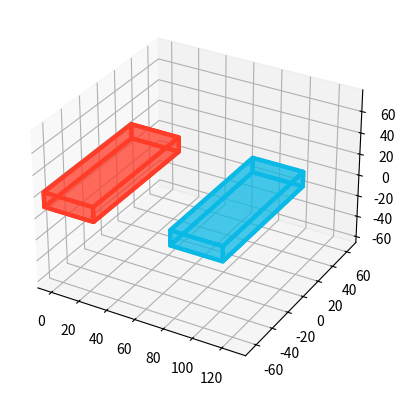

Here is the Python script that generated this plot:
import numpy as np
import matplotlib.pyplot as plt
from mpl_toolkits.mplot3d.art3d import Poly3DCollection
import math


def add_parallelepiped(ax, cog, normal, length, width, height, color, alpha=0.5):
    """
    Adds a parallelepiped to the given 3D axis based on its center of gravity (CoG),
    normal vector, and dimensions.

    Parameters:
    - ax: Matplotlib 3D axis handler.
    - cog: CoG position (x, y, z) 
    - normal: a vector normal to the main face (nx, ny, nz).
    - length: Length of the parallelepiped.
    - width: Width of the parallelepiped.
    - height: Height of the parallelepiped.
    - color: RGB tuple for the parallelepiped color.
    - alpha: Transparency of the parallelepiped faces.

    Returns:
    - True if the parallelepiped is successfully added, False otherwise.
    """
    try:
        # Normalize the normal vector
        normal = normal / np.linalg.norm(normal)

        # Define local coordinate system (aligning with the normal vector)
        z_axis = normal  # Normal is treated as the local z-axis
        x_axis = np.array([1, 0, 0])  # Default x-axis
        if np.allclose(z_axis, x_axis):  # Prevent singularity
            x_axis = np.array([0, 1, 0])
        x_axis = np.cross(z_axis, x_axis)
        x_axis /= np.linalg.norm(x_axis)  # Normalize
        y_axis = np.cross(z_axis, x_axis)  # Define y-axis
        y_axis /= np.linalg.norm(y_axis)  # Normalize

        # Define half-dimensions
        l2, w2, h2 = length / 2, width / 2, height / 2

        # Define vertices in local coordinates
        local_vertices = np.array(
            [
                [-l2, -w2, -h2],
                [l2, -w2, -h2],
                [l2, w2, -h2],
                [-l2, w2, -h2],  # Bottom face
                [-l2, -w2, h2],
                [l2, -w2, h2],
                [l2, w2, h2],
                [-l2, w2, h2],  # Top face
            ]
        )

        # Transform vertices to global coordinates
        transformation_matrix = np.column_stack((x_axis, y_axis, z_axis))
        global_vertices = np.dot(local_vertices, transformation_matrix.T) + cog

        # Define faces using transformed vertices
        faces = [
            [global_vertices[i] for i in [0, 1, 2, 3]],  # Bottom face
            [global_vertices[i] for i in [4, 5, 6, 7]],  # Top face
            [global_vertices[i] for i in [0, 1, 5, 4]],  # Side face
            [global_vertices[i] for i in [1, 2, 6, 5]],  # Side face
            [global_vertices[i] for i in [2, 3, 7, 6]],  # Side face
            [global_vertices[i] for i in [3, 0, 4, 7]],  # Side face
        ]

        # Add the parallelepiped to the 3D axis
        poly3d = [[list(vertex) for vertex in face] for face in faces]
        ax.add_collection3d(
            Poly3DCollection(
                poly3d, facecolors=color, linewidths=3, edgecolors=color, alpha=alpha
            )
        )

        return True  # Successful execution

    except Exception as e:
        print(f"Error: {e}")
        return False  # Failed execution


def set_axes_equal(ax):
    """Set equal aspect ratio for 3D plots (for older Matplotlib versions)."""
    x_limits = ax.get_xlim()
    y_limits = ax.get_ylim()
    z_limits = ax.get_zlim()

    x_range = abs(x_limits[1] - x_limits[0])
    y_range = abs(y_limits[1] - y_limits[0])
    z_range = abs(z_limits[1] - z_limits[0])

    max_range = max(x_range, y_range, z_range) / 2.0

    mid_x = np.mean(x_limits)
    mid_y = np.mean(y_limits)
    mid_z = np.mean(z_limits)

    ax.set_xlim(mid_x - max_range, mid_x + max_range)
    ax.set_ylim(mid_y - max_range, mid_y + max_range)
    ax.set_zlim(mid_z - max_range, mid_z + max_range)


# Function to initialize figure and axes
def setup_figure():
    """Creates and returns a Matplotlib 3D figure and axis."""
    fig = plt.figure()
    ax = fig.add_subplot(111, projection="3d")

    ax.set_xlabel("X (mm)")
    ax.set_ylabel("Y (mm)")
    ax.set_zlabel("Z (mm)")

    return fig, ax


length, width, height = 102, 35.9, 13.9  # Joy-Con dimensions in mm
neon_red = (255 / 255, 60 / 255, 40 / 255)  # Nintendo Switch Neon Joy-Con Red
neon_blue = (10 / 255, 185 / 255, 230 / 255)  # Nintendo Switch Neon Joy-Con Blue


# Function to update the drawing based on new poses
def update_drawing(ax, left_joy_con_pose, right_joy_con_pose):
    """Clears the axes and redraws the parallelepipeds at new poses."""
    ax.cla()  # Clear the axes



    # Add joy-con L (red)
    cog_left = left_joy_con_pose[0]
    normal_left = left_joy_con_pose[1]

    success1 = add_parallelepiped(
        ax, cog_left, normal_left, 
        length, width, height, 
        neon_red
    )

    # Add joy-con R (blue)
    cog_right = right_joy_con_pose[0]
    normal_right = right_joy_con_pose[1]
    success2 = add_parallelepiped(
        ax, cog_right, normal_right,
        length, width, height,
        neon_blue
    )

    # Adjust axis limits to fit both parallelepipeds
    all_x = [
        cog_left[0],
        cog_right[0] + width,
        cog_left[0] + width,
    ]
    all_y = [-width / 2, width / 2, -width / 2, width / 2]
    all_z = [0, height, height]

    ax.set_xlim(min(all_x) - 10, max(all_x) + 10)
    ax.set_ylim(min(all_y) - 10, max(all_y) + 10)
    ax.set_zlim(min(all_z) - 10, max(all_z) + 10)

    set_axes_equal(ax)  # Ensure equal scaling

    plt.draw()  # Redraw the figure

def orientation_vector(tilt_angle_x, tilt_angle_y):
    """
    Computes the orientation vector (normal to the main face) based on tilt angles.

    Parameters:
    - tilt_angle_x: Rotation around the X-axis in radians.
    - tilt_angle_y: Rotation around the Y-axis in radians.

    Returns:
    - A unit vector [nx, ny, nz] representing the orientation.
    """
    nx = math.sin(tilt_angle_y) * math.cos(tilt_angle_x)
    ny = math.sin(tilt_angle_x)
    nz = math.cos(tilt_angle_y) * math.cos(tilt_angle_x)
    
    return [nx, ny, nz]  # Normalized by trigonometry

# Main execution flow with keyboard interaction using Matplotlib's key event handling
fig, ax = setup_figure()

# Initial poses
left_tilt_angle_x = 0  # Initial tilt angle around X-axis of left joy-con
left_tilt_angle_y = 0  # Initial tilt angle around Y-axis of left joy-con

right_tilt_angle_x = 0  # Initial tilt angle around X-axis of right joy-con
right_tilt_angle_y = 0  # Initial tilt angle around Y-axis of right joy-con

left_joy_con_pose = ([0, 0, 0], orientation_vector(left_tilt_angle_x, left_tilt_angle_y))  # Base at (0,0,0)
right_joy_con_pose = ([90, 0, 0], orientation_vector(right_tilt_angle_x, right_tilt_angle_y))  # Shifted position

# Initial drawing
update_drawing(ax, left_joy_con_pose, right_joy_con_pose)
plt.ion()  # Enable interactive mode
plt.show()

# Rotation step in radians
rotation_step = 5 * (math.pi / 180)  # 5-degree rotation

def on_key(event):
    global left_tilt_angle_y, left_tilt_angle_x, left_joy_con_pose, right_tilt_angle_y, right_tilt_angle_x, right_joy_con_pose

    if event.key == "w":  # Rotate left joy-con up
        left_tilt_angle_x += rotation_step
    elif event.key == "s":  # Rotate left joy-con down
        left_tilt_angle_x -= rotation_step
    elif event.key == "d":  # Rotate left joy-con left
        left_tilt_angle_y += rotation_step
    elif event.key == "a":  # Rotate left joy-con right
        left_tilt_angle_y -= rotation_step
    elif event.key == "i":  # Rotate right joy-con up
        right_tilt_angle_x += rotation_step
    elif event.key == "k":  # Rotate right joy-con down
        right_tilt_angle_x -= rotation_step
    elif event.key == "l":  # Rotate right joy-con left
        right_tilt_angle_y += rotation_step
    elif event.key == "j":  # Rotate right joy-con right
        right_tilt_angle_y -= rotation_step


    # Compute new normal vector with combined rotations
    left_joy_con_pose = ([0, 0, 0], orientation_vector(left_tilt_angle_x, left_tilt_angle_y))  
    right_joy_con_pose = ([90, 0, 0], orientation_vector(right_tilt_angle_x, right_tilt_angle_y))  

    # Update the drawing with the new pose
    update_drawing(ax, left_joy_con_pose, right_joy_con_pose)
    plt.draw()  # Redraw the plot


# Disable default Matplotlib key bindings (e.g., "s" for save)
fig.canvas.mpl_disconnect(fig.canvas.manager.key_press_handler_id)

# Connect key press events
fig.canvas.mpl_connect("key_press_event", on_key)

# Keep the plot open and responsive
plt.ioff()  # Disable interactive mode when finished
plt.show()  # Keep the final state displayed
